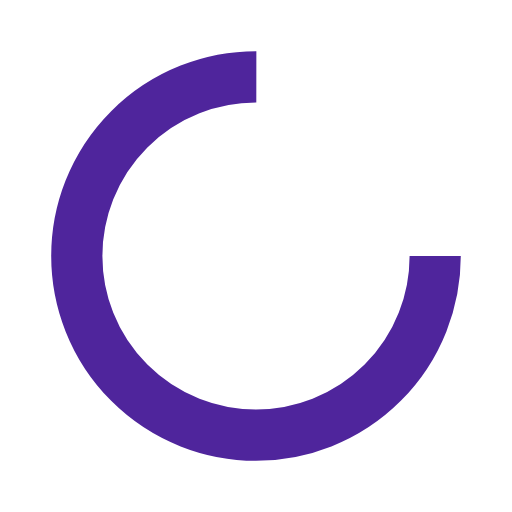
t = 0.00 s
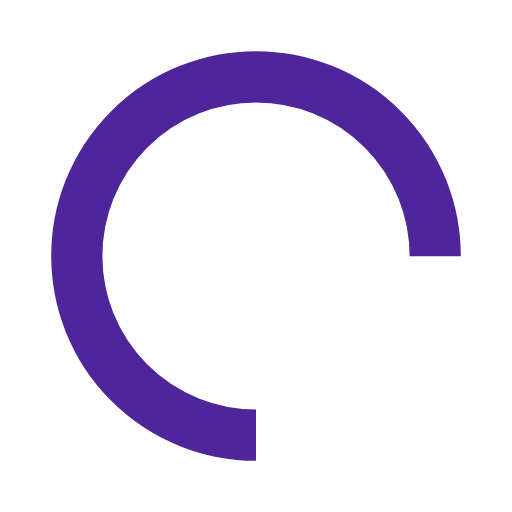
t = 0.25 s
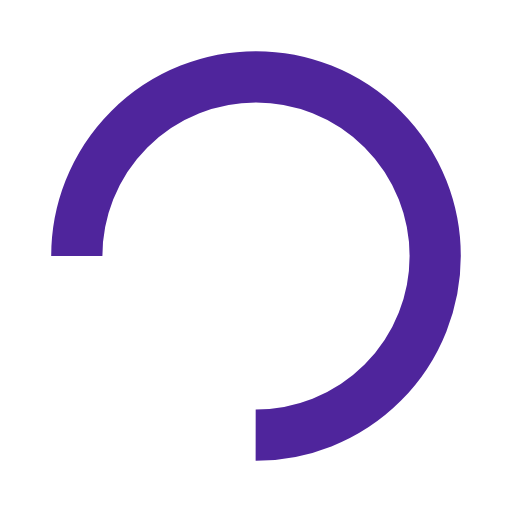
t = 0.50 s
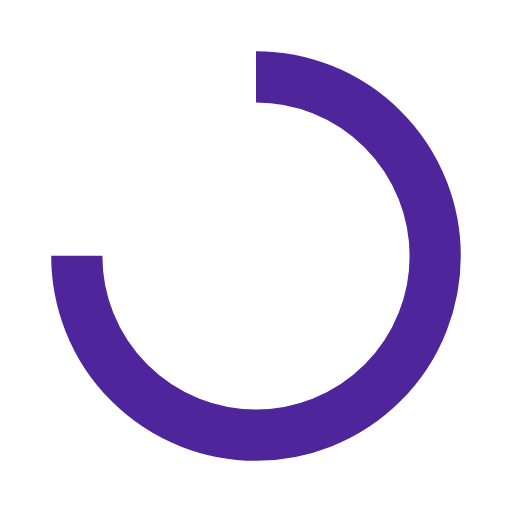
t = 0.75 s

The animated SVG that drew these frames (rendered in a browser with its animation timeline set to each time). Animation: 1 SMIL element (animateTransform=1); one cycle of 1.00 s, repeats indefinitely.

<?xml version="1.0" encoding="utf-8"?>
<svg xmlns="http://www.w3.org/2000/svg" xmlns:xlink="http://www.w3.org/1999/xlink" style="margin: auto; background:transparent; display: block; shape-rendering: auto;" width="200px" height="200px" viewBox="0 0 100 100" preserveAspectRatio="xMidYMid">
<circle cx="50" cy="50" fill="none" stroke="#4f259c" stroke-width="10" r="35" stroke-dasharray="164.93361431346415 56.97787143782138">
  <animateTransform attributeName="transform" type="rotate" repeatCount="indefinite" dur="1s" values="0 50 50;360 50 50" keyTimes="0;1"></animateTransform>
</circle>
<!-- [ldio] generated by https://loading.io/ --></svg>